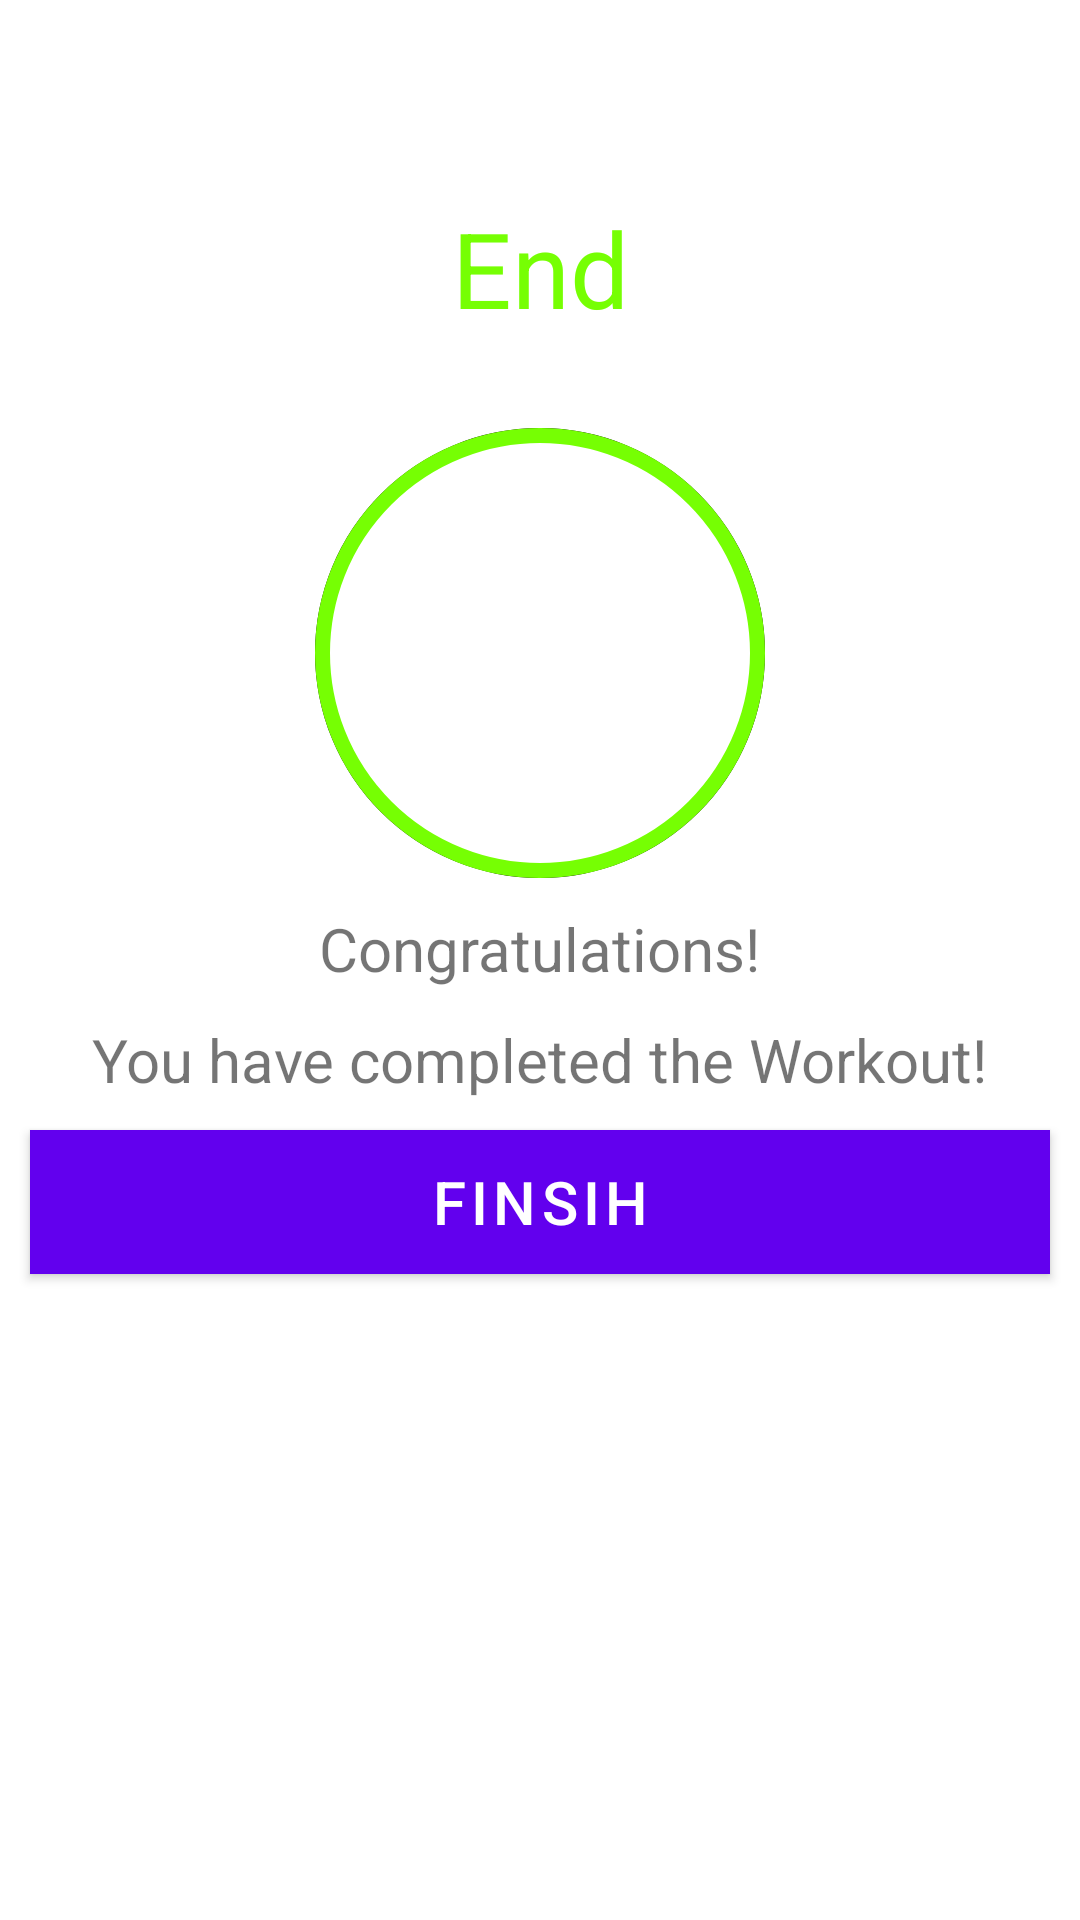

Android layout source for this screen:
<!-- AndroidManifest.xml: application theme Theme.SevenMinuteWorkout -->
<!-- res/layout/activity_finsh.xml -->
<?xml version="1.0" encoding="utf-8"?>
<LinearLayout xmlns:android="http://schemas.android.com/apk/res/android"
    xmlns:app="http://schemas.android.com/apk/res-auto"
    xmlns:tools="http://schemas.android.com/tools"
    android:layout_width="match_parent"
    android:layout_height="match_parent"
    tools:context=".Finsh"
    android:orientation="vertical">
    <androidx.appcompat.widget.Toolbar
        android:id="@+id/actionBarfinsh"
        android:layout_width="match_parent"
        android:layout_height="?android:attr/actionBarSize"
        android:background="@color/white"
        app:titleTextColor="@color/black"
        android:theme="@style/ToolbarTheme" />

    <TextView
        android:layout_width="match_parent"
        android:layout_height="wrap_content"
        android:gravity="center"
        android:text="End"
        android:textColor="@color/colorAccent"
        android:textSize="35sp"
        android:layout_marginVertical="10dp"
        />
    <LinearLayout
        android:layout_width="@dimen/start_button_size"
        android:layout_height="@dimen/start_button_size"
        android:layout_marginTop="@dimen/start_button_margin_top"
        android:gravity="center"
        android:layout_gravity="center"
        android:background="@drawable/riple_background"
        android:layout_marginBottom="5dp"
        >

        <ImageView
            android:layout_width="wrap_content"
            android:layout_height="wrap_content"
            android:src="@drawable/ic_action_done"
            tools:ignore="ImageContrastCheck" />
    </LinearLayout>
<TextView
    android:layout_width="wrap_content"
    android:layout_height="wrap_content"
    android:text="Congratulations!"
    android:layout_gravity="center"
    android:textSize="20sp"
    android:layout_marginVertical="5dp"
    />
    <TextView
        android:layout_width="wrap_content"
        android:layout_height="wrap_content"
        android:text="You have completed the Workout!"
        android:textSize="20sp"
        android:layout_gravity="center"
        android:layout_marginVertical="5dp"
        />

    <Button
        android:id="@+id/finshBtn"
        android:layout_width="match_parent"
        android:layout_height="wrap_content"
        android:layout_marginHorizontal="10dp"
        android:layout_marginVertical="5dp"
        android:background="@color/colorAccent"
        android:paddingHorizontal="10dp"
        android:text="FINSIH"
        android:textColor="@color/white"
        android:textSize="20sp" />


</LinearLayout>
<!-- resources referenced by this layout -->
<resources>
  <color name="black">#FF000000</color>
  <color name="colorAccent">#76ff03</color>
  <color name="white">#FFFFFFFF</color>
  <dimen name="start_button_margin_top">20dp</dimen>
  <dimen name="start_button_size">150dp</dimen>
  <!-- drawable riple_background (drawable) -->
  <?xml version="1.0" encoding="utf-8"?>
  <ripple xmlns:android="http://schemas.android.com/apk/res/android"
      android:color="@color/colorHighlighted">
      <item android:id="@+id/mask">
          <shape android:shape="oval">
              <solid android:color="@color/black"/>
          </shape>
      </item>
      <item android:drawable="@drawable/item_circular_acent_border"/>
  
  </ripple>
  <style name="ToolbarTheme" parent="@style/ThemeOverlay.AppCompat.ActionBar">
          
          <item name="colorControlNormal">@color/toolbar_color_control_normal</item>
      </style>
  <style name="Theme.SevenMinuteWorkout" parent="Theme.MaterialComponents.DayNight.DarkActionBar">
          
          <item name="colorPrimary">@color/purple_500</item>
          <item name="colorPrimaryVariant">@color/purple_700</item>
          <item name="colorOnPrimary">@color/white</item>
          
          <item name="colorSecondary">@color/teal_200</item>
          <item name="colorSecondaryVariant">@color/teal_700</item>
          <item name="colorOnSecondary">@color/black</item>
          
          <item name="android:statusBarColor" tools:targetApi="l">?attr/colorPrimaryVariant</item>
          
      </style>
  <color name="colorHighlighted">#C4C4C4</color>
  <!-- drawable item_circular_acent_border (drawable) -->
  <?xml version="1.0" encoding="utf-8"?>
  <shape xmlns:android="http://schemas.android.com/apk/res/android"
      android:shape="oval">
      <stroke android:width="5dp"
          android:color="@color/colorAccent"
  />
      <solid android:color="@color/white"/>
  </shape>
  <color name="toolbar_color_control_normal">#000000</color>
  <color name="purple_500">#FF6200EE</color>
  <color name="purple_700">#FF3700B3</color>
  <color name="teal_200">#FF03DAC5</color>
  <color name="teal_700">#FF018786</color>
</resources>
